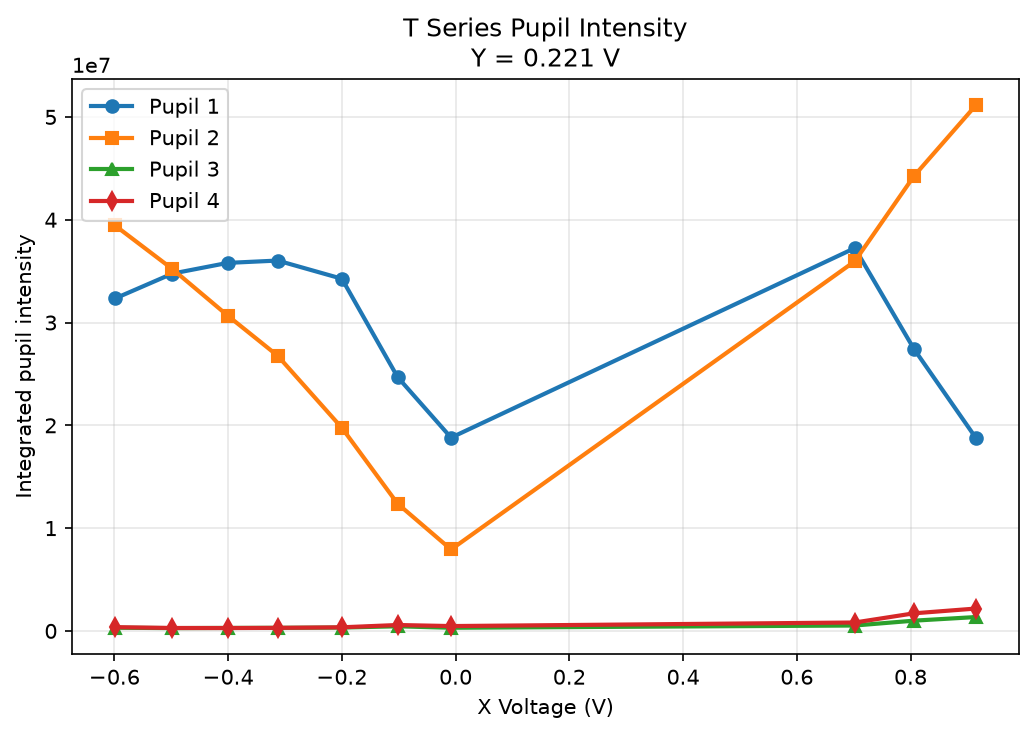

Data behind this chart, as committed beside it:
series, fixed_axis, fixed_voltage_v, x_voltage_v, pupil_1_intensity, pupil_2_intensity, pupil_3_intensity, pupil_4_intensity
T, y, 0.221, -0.599, 32338727, 39443847, 311694, 367963
T, y, 0.221, -0.498, 34761616, 35201850, 275894, 286491
T, y, 0.221, -0.401, 35800404, 30684210, 291268, 282737
T, y, 0.221, -0.313, 36028855, 26772794, 302142, 298777
T, y, 0.221, -0.2, 34259374, 19755274, 327265, 352845
T, y, 0.221, -0.102, 24693206, 12379711, 452134, 576849
T, y, 0.221, -0.008, 18802022, 7921870, 308338, 473260
T, y, 0.221, 0.702, 37243724, 35961810, 527480, 820302
T, y, 0.221, 0.806, 27427691, 44247026, 998892, 1713400
T, y, 0.221, 0.915, 18761837, 51146098, 1351048, 2178543
